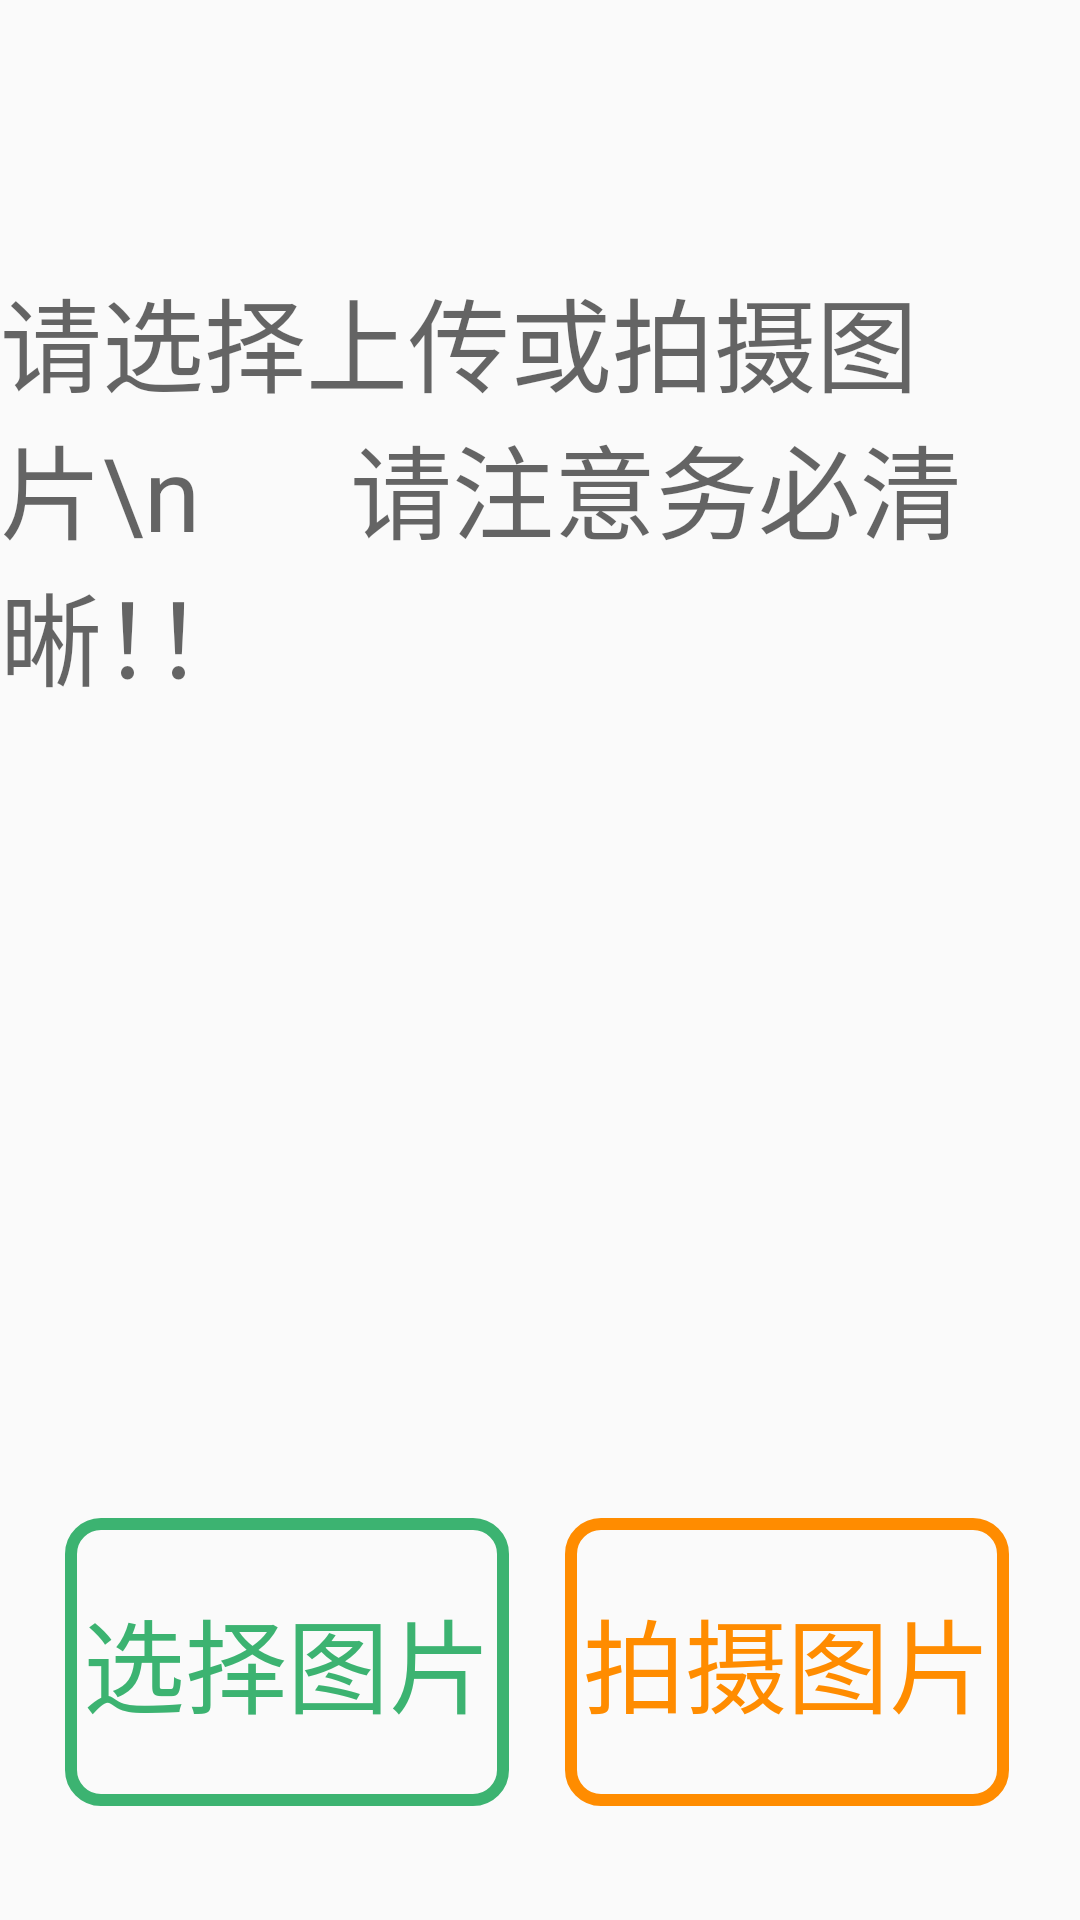

Write the Android layout XML for this screen, with the resource values it uses.
<!-- AndroidManifest.xml: application theme Theme.PictureRecognition -->
<!-- res/layout/activity_get_photo.xml -->
<?xml version="1.0" encoding="utf-8"?>
<androidx.constraintlayout.widget.ConstraintLayout xmlns:android="http://schemas.android.com/apk/res/android"
    xmlns:app="http://schemas.android.com/apk/res-auto"
    xmlns:tools="http://schemas.android.com/tools"
    android:layout_width="match_parent"
    android:layout_height="match_parent"
    tools:context=".LoginPage">

    


    <ImageView
        android:id="@+id/showItHere"
        android:layout_width="411dp"
        android:layout_height="574dp"
        android:adjustViewBounds="true"
        app:layout_constraintBottom_toBottomOf="parent"
        app:layout_constraintTop_toTopOf="parent"
        app:layout_constraintVertical_bias="0.013"
        tools:layout_editor_absoluteX="0dp"
        tools:src="@tools:sample/avatars"
        tools:ignore="MissingConstraints" />

    <TextView
        android:id="@+id/textHHH"
        android:layout_width="wrap_content"
        android:layout_height="wrap_content"
        android:layout_marginBottom="390dp"
        android:text="请选择上传或拍摄图片\n      请注意务必清晰！！"
        android:textAppearance="@style/TextAppearance.AppCompat.Display1"
        app:layout_constraintBottom_toBottomOf="parent"
        app:layout_constraintEnd_toEndOf="parent"
        app:layout_constraintHorizontal_bias="0.491"
        app:layout_constraintStart_toStartOf="parent"
        app:layout_constraintTop_toTopOf="parent"
        app:layout_constraintVertical_bias="0.865" />

    <Button
        android:id="@+id/getPhotoFromDir"
        android:layout_width="148dp"
        android:layout_height="96dp"
        android:background="@drawable/login_button"
        android:onClick="onGetPhotoClicked"
        android:text="选择图片"
        android:textAppearance="@style/TextAppearance.AppCompat.Display1"
        android:textColor="#3CB371"
        app:layout_constraintBottom_toBottomOf="parent"
        app:layout_constraintEnd_toEndOf="parent"
        app:layout_constraintHorizontal_bias="0.102"
        app:layout_constraintStart_toStartOf="parent"
        app:layout_constraintTop_toTopOf="parent"
        app:layout_constraintVertical_bias="0.93"
        tools:ignore="OnClick" />

    <Button
        android:id="@+id/button3"
        android:layout_width="148dp"
        android:layout_height="96dp"
        android:background="@drawable/get_photo"
        android:onClick="onTakePhotoClicked"
        android:text="拍摄图片"
        android:textAppearance="@style/TextAppearance.AppCompat.Display1"
        android:textColor="	#FF8C00"
        app:layout_constraintBottom_toBottomOf="parent"
        app:layout_constraintEnd_toEndOf="parent"
        app:layout_constraintHorizontal_bias="0.889"
        app:layout_constraintStart_toStartOf="parent"
        app:layout_constraintTop_toTopOf="parent"
        app:layout_constraintVertical_bias="0.93"
        tools:ignore="OnClick" />

    <FrameLayout
        android:id="@+id/frag_show"
        android:layout_width="match_parent"
        android:layout_height="match_parent"
        app:layout_constraintEnd_toEndOf="parent"
        app:layout_constraintHorizontal_bias="1.0"
        app:layout_constraintStart_toStartOf="parent"
        app:layout_constraintTop_toTopOf="parent" />

</androidx.constraintlayout.widget.ConstraintLayout>
<!-- resources referenced by this layout -->
<resources>
  <!-- drawable get_photo (drawable-v24) -->
  <?xml version="1.0" encoding="utf-8"?>
  <selector xmlns:android="http://schemas.android.com/apk/res/android">
      <item android:state_pressed="false">
          <shape android:shape="rectangle">
              <stroke android:width="4dp" android:color="	#FF8C00">
              </stroke>
              <corners android:radius="10dp">
              </corners>
          </shape>
      </item>
      <item android:state_pressed="true">
          <shape android:shape="rectangle">
              <stroke android:width="4dp" android:color="	#FF8C00">
              </stroke>
              <corners android:radius="10dp">
              </corners>
              <solid android:color="	#FF8C00">
              </solid>
          </shape>
      </item>
  </selector>
  <!-- drawable login_button (drawable-v24) -->
  <?xml version="1.0" encoding="utf-8"?>
  <selector xmlns:android="http://schemas.android.com/apk/res/android">
      <item android:state_pressed="false">
          <shape android:shape="rectangle">
              <stroke android:width="4dp" android:color="#3CB371">
              </stroke>
              <corners android:radius="10dp">
              </corners>
          </shape>
      </item>
      <item android:state_pressed="true">
          <shape android:shape="rectangle">
              <stroke android:width="4dp" android:color="#3CB371">
              </stroke>
              <corners android:radius="10dp">
              </corners>
              <solid android:color="#3CB371">
              </solid>
          </shape>
      </item>
  </selector>
  <style name="Theme.PictureRecognition" parent="Theme.MaterialComponents.DayNight.NoActionBar.Bridge">
          
          <item name="colorPrimary">@color/main_color</item>
          <item name="colorPrimaryVariant">@color/main_color_p</item>
          <item name="colorOnPrimary">@color/white</item>
          
          <item name="colorSecondary">@color/teal_200</item>
          <item name="colorSecondaryVariant">@color/teal_700</item>
          <item name="colorOnSecondary">@color/black</item>
          
          <item name="android:statusBarColor" tools:targetApi="l">?attr/colorPrimaryVariant</item>
          
      </style>
  <color name="main_color">#3CB371</color>
  <color name="main_color_p">	#98FB98</color>
  <color name="white">#FFFFFFFF</color>
  <color name="teal_200">#FF03DAC5</color>
  <color name="teal_700">#FF018786</color>
  <color name="black">#FF000000</color>
</resources>
